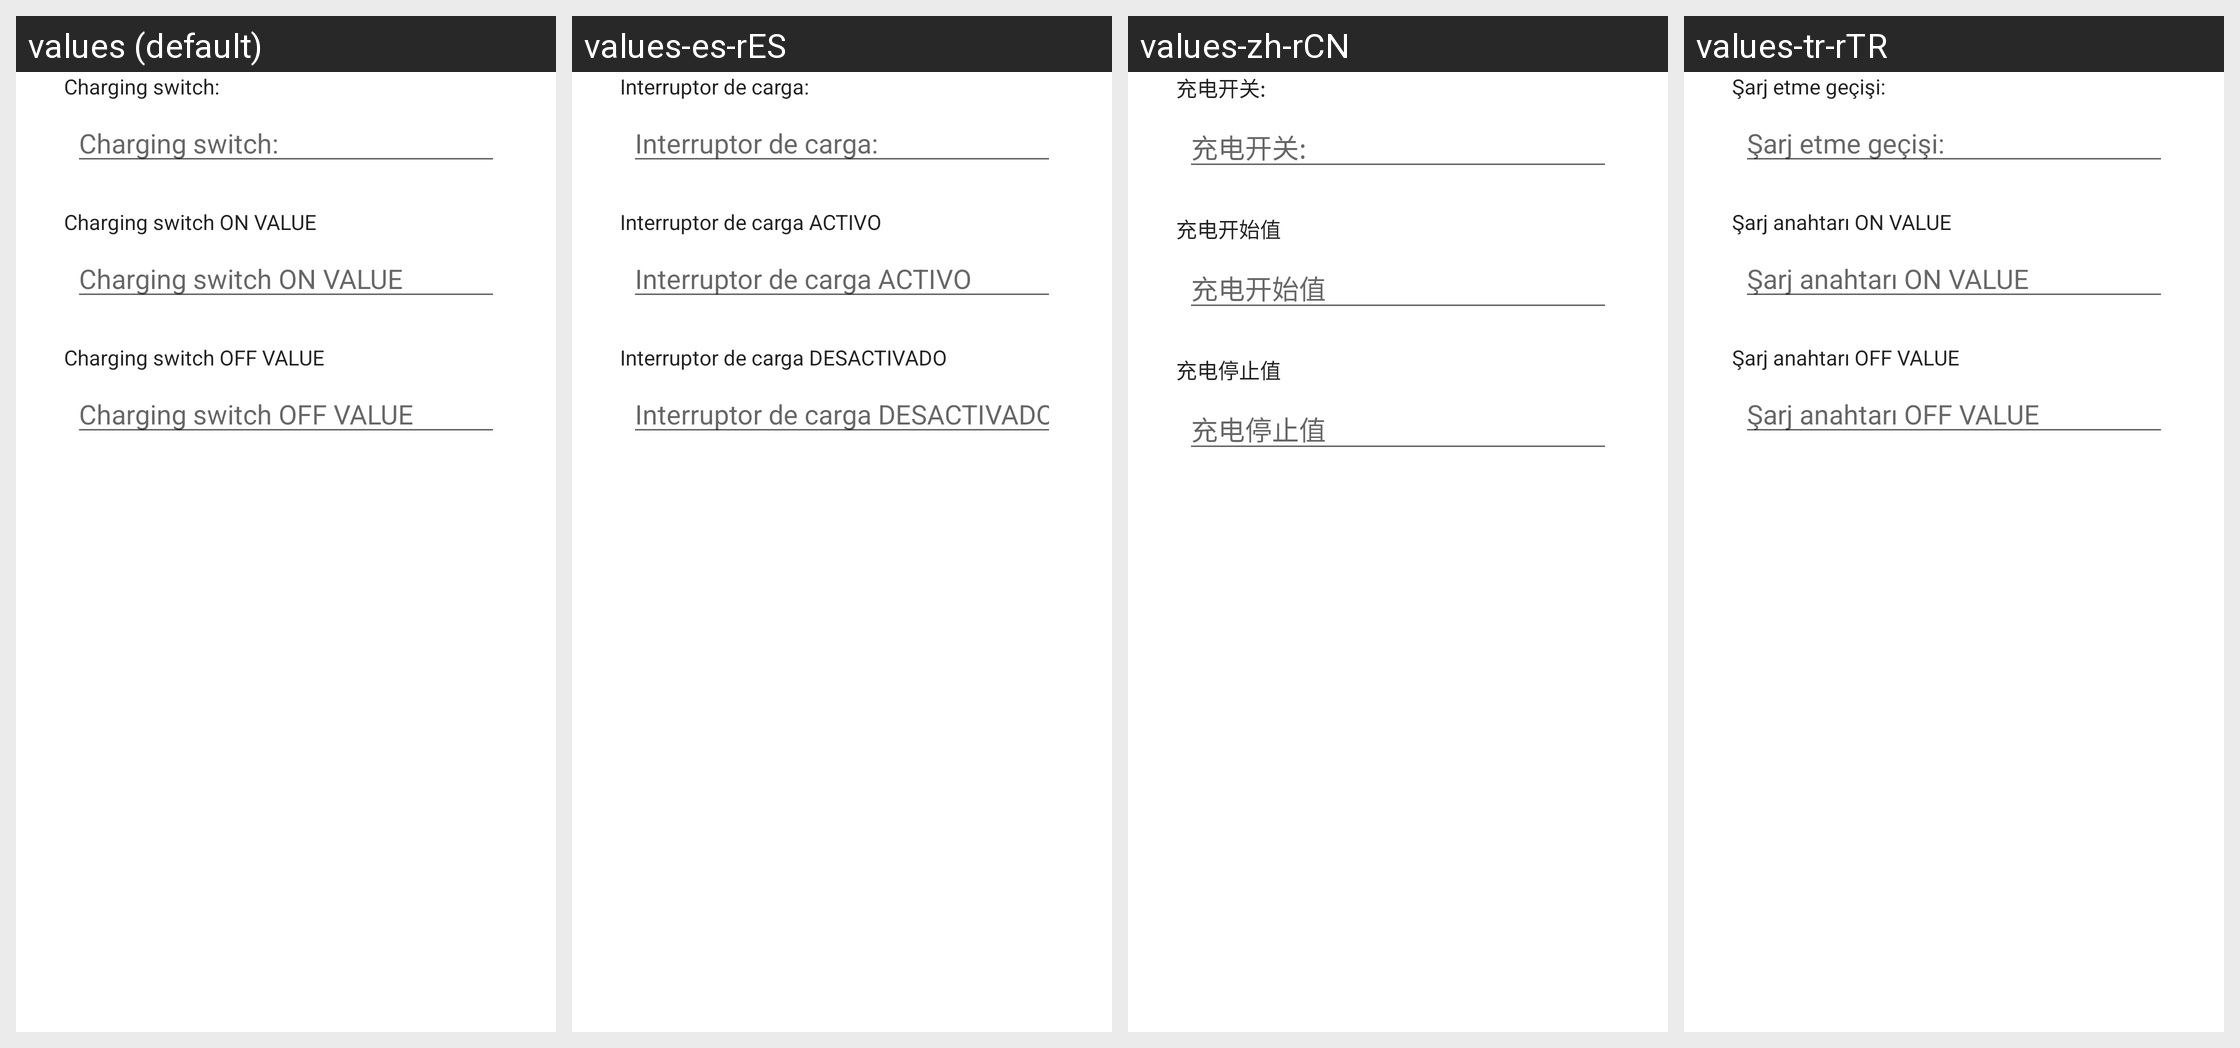

Here is an Android app screen in its default locale and in the app's own translations. Write out the translated-string differences for the strings that appear on this screen.
Android screen res/layout/add_charging_switch_dialog.xml rendered under 4 locales, left to right: values (default), values-es-rES, values-zh-rCN, values-tr-rTR. Device: Nexus 5 (rendered at 1080×1920; each locale shown at half size, 540×960, under a caption strip naming it); theme AccaTheme.DayNight.
Other locales in the repository, not shown: values-ar-rSA, values-cs-rCZ, values-de-rDE, values-el-rGR, values-fr-rFR, values-hu-rHU, values-in-rID, values-it-rIT, values-ja-rJP, values-ko-rKR, values-nl-rNL, values-pl-rPL, values-pt-rBR, values-ru, values-ru-rRU, values-si-rLK, values-uk-rUA, values-vi-rVN, values-zh-rTW.
Strings drawn on this screen, with the default value and each locale's value (text and hints the layout hard-codes, and strings that could not be matched under every locale, appear in the picture but are not listed):

charging_switch_label
  values: Charging switch:
  values-es-rES: Interruptor de carga:
  values-zh-rCN: 充电开关:
  values-tr-rTR: Şarj etme geçişi:

charging_switch_on_value_label
  values: Charging switch ON VALUE
  values-es-rES: Interruptor de carga ACTIVO
  values-zh-rCN: 充电开始值
  values-tr-rTR: Şarj anahtarı ON VALUE

charging_switch_off_value_label
  values: Charging switch OFF VALUE
  values-es-rES: Interruptor de carga DESACTIVADO
  values-zh-rCN: 充电停止值
  values-tr-rTR: Şarj anahtarı OFF VALUE
